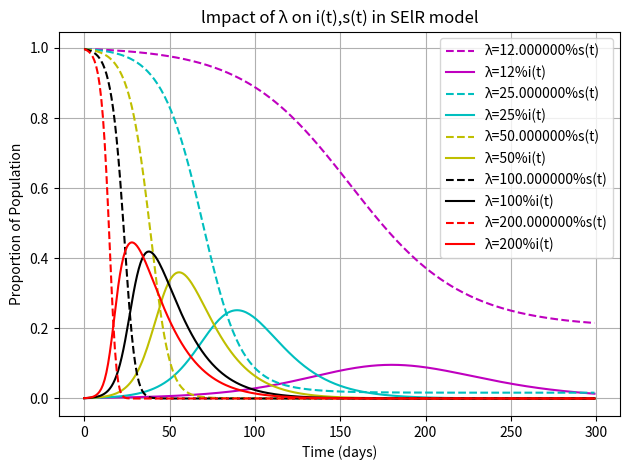

Source code (Python):
# SEIR 模型，常微分方程组
from scipy.integrate import odeint  # 导入 scipy.integrate 模块
import numpy as np  # 导入 numpy包
import matplotlib.pyplot as plt  # 导入 matplotlib包

def dySEIR(y, t, lamda, delta, mu):  # SEIR 模型，导数函数
    s, e, i = y  
    ds_dt = -lamda*s*i  
    de_dt = lamda*s*i - delta*e  
    di_dt = delta*e - mu*i  
    return np.array([ds_dt,de_dt,di_dt])

# 设置模型参数
number = 1e5  # 总人数
delta = 0.1  # 日发病率，每天发病成为患病者的潜伏者占潜伏者总数的比例
mu = 0.06  # 日治愈率, 每天治愈的患病者人数占患病者总数的比例

tEnd = 300  # 预测日期长度
t = np.arange(0.0,tEnd,1)    
i0 = 1e-3  # 患病者比例的初值
e0 = 2e-3  # 潜伏者比例的初值
s0 = 0.997  # 易感者比例的初值

lamda_values = [0.12, 0.25, 0.5, 1.0, 2.0]  # 日接触率, 患病者每天有效接触的易感者的平均人数

colors = ['m', 'c', 'y', 'k', 'r']  # 对应的颜色列表

# 输出绘图
for lamda in lamda_values:

    sigma = lamda / mu  # 传染期接触数
    fsig = 1-1/sigma

    Y0 = (s0, e0, i0)  # 微分方程组的初值
    ySEIR = odeint(dySEIR, Y0, t, args=(lamda, delta, mu))
    
    col=colors.pop(0)

    # 绘制曲线
    plt.plot(t, ySEIR[:,0], '--', color=col, label=f'λ={lamda:0%}'+'s(t)')
    plt.plot(t, ySEIR[:,2], '-', color=col, label=f'λ={lamda:.0%}'+'i(t)')

# 添加图表元素
plt.title('lmpact of λ on i(t),s(t) in SElR model')
plt.xlabel('Time (days)')
plt.ylabel('Proportion of Population')
plt.legend(loc='best')  # 显示图例
plt.grid(True)  # 显示网格
plt.tight_layout()  # 自动调整子图布局以防止重叠
plt.show()